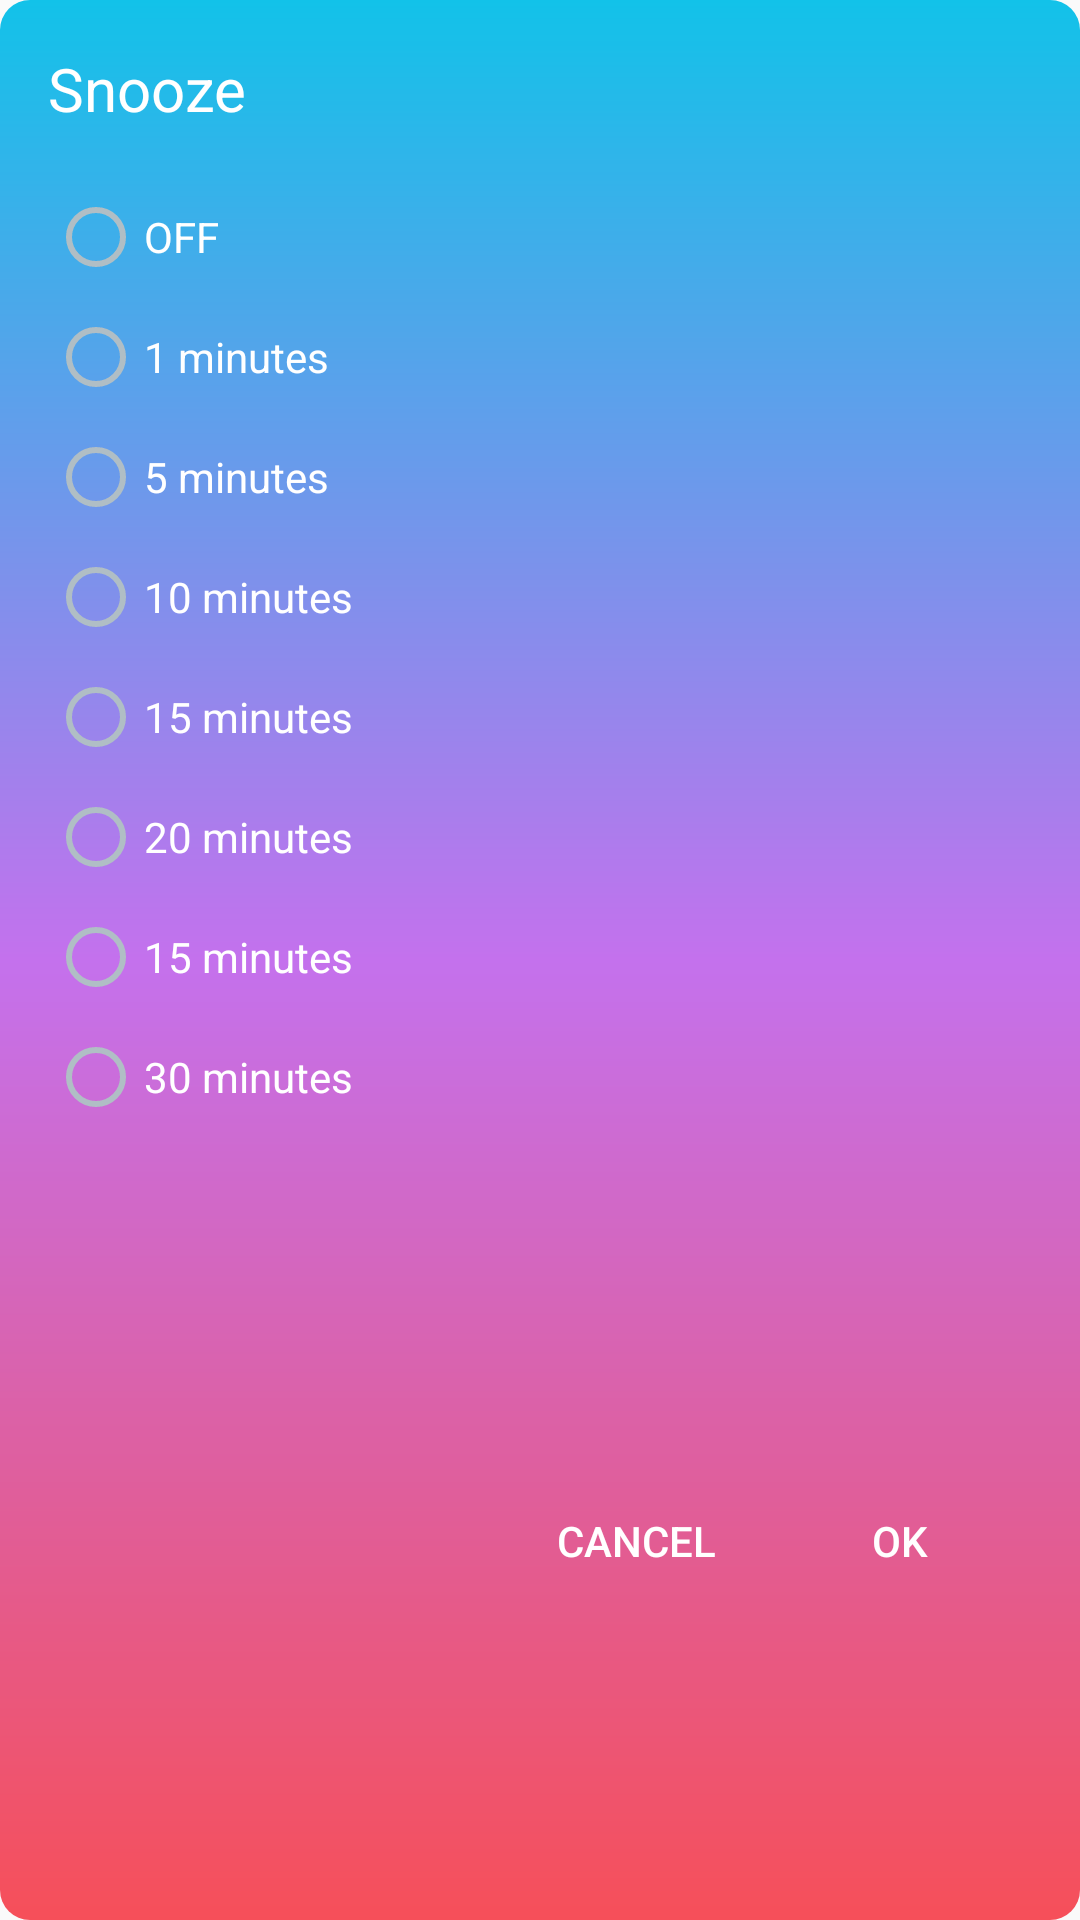

Layout XML and referenced resources for this Android screen:
<!-- AndroidManifest.xml: application theme AppTheme -->
<!-- res/layout/custom_snooze_dialog.xml -->
<?xml version="1.0" encoding="utf-8"?>
<android.support.constraint.ConstraintLayout xmlns:android="http://schemas.android.com/apk/res/android"
    xmlns:app="http://schemas.android.com/apk/res-auto"
    android:layout_width="match_parent"
    android:layout_height="wrap_content"
    android:background="@drawable/background_jshine">

    <Button
        android:id="@+id/btnCancelSnooze"
        style="@style/TransparentButtonStyle"
        android:text="@string/cancel"
        app:layout_constraintBottom_toBottomOf="parent"
        app:layout_constraintEnd_toStartOf="@+id/btnOkSnooze"
        app:layout_constraintTop_toBottomOf="@+id/radioGroup" />

    <Button
        android:id="@+id/btnOkSnooze"
        style="@style/TransparentButtonStyle"
        android:layout_marginEnd="16dp"
        android:text="@string/ok"
        app:layout_constraintBottom_toBottomOf="parent"
        app:layout_constraintEnd_toEndOf="parent"
        app:layout_constraintTop_toBottomOf="@+id/radioGroup" />

    <RadioGroup
        android:id="@+id/radioGroup"
        android:layout_width="0dp"
        android:layout_height="wrap_content"
        android:layout_marginStart="16dp"
        android:layout_marginTop="16dp"
        android:layout_marginEnd="16dp"
        app:layout_constraintEnd_toEndOf="parent"
        app:layout_constraintStart_toStartOf="parent"
        app:layout_constraintTop_toBottomOf="@+id/textView15">

        <RadioButton
            android:id="@+id/radioButton1"
            style="@style/RadioButtonStyle"
            android:text="@string/radio_minutes_1" />

        <RadioButton
            android:id="@+id/radioButton2"
            style="@style/RadioButtonStyle"

            android:text="@string/radio_minutes_2" />

        <RadioButton
            android:id="@+id/radioButton3"
            style="@style/RadioButtonStyle"

            android:text="@string/radio_minutes_3" />

        <RadioButton
            android:id="@+id/radioButton4"
            style="@style/RadioButtonStyle"

            android:text="@string/radio_minutes_4" />

        <RadioButton
            android:id="@+id/radioButton5"
            style="@style/RadioButtonStyle"

            android:text="@string/radio_minutes_5" />

        <RadioButton
            android:id="@+id/radioButton6"
            style="@style/RadioButtonStyle"

            android:text="@string/radio_minutes_6" />

        <RadioButton
            android:id="@+id/radioButton7"
            style="@style/RadioButtonStyle"

            android:text="@string/radio_minutes_7" />

        <RadioButton
            android:id="@+id/radioButton8"
            style="@style/RadioButtonStyle"

            android:text="@string/radio_minutes_8" />
    </RadioGroup>

    <TextView

        android:id="@+id/textView15"
        android:layout_width="wrap_content"
        android:layout_height="wrap_content"
        android:layout_marginStart="16dp"
        android:layout_marginTop="16dp"
        android:text="@string/snooze"
        android:textSize="20sp"
        app:layout_constraintStart_toStartOf="parent"
        app:layout_constraintTop_toTopOf="parent" />
</android.support.constraint.ConstraintLayout>
<!-- resources referenced by this layout -->
<resources>
  <!-- drawable background_jshine (drawable) -->
  <shape xmlns:android="http://schemas.android.com/apk/res/android"
      android:shape="rectangle">
      <gradient
          android:startColor="@color/jshine1"
          android:centerColor="@color/jshine2"
          android:endColor="@color/jshine3"
          android:angle="-270" />
      <corners android:radius="10dp" />
  
  </shape>
  <string name="cancel">Cancel</string>
  <string name="ok">OK</string>
  <string name="radio_minutes_1">OFF</string>
  <string name="radio_minutes_2">1 minutes</string>
  <string name="radio_minutes_3">5 minutes</string>
  <string name="radio_minutes_4">10 minutes</string>
  <string name="radio_minutes_5">15 minutes</string>
  <string name="radio_minutes_6">20 minutes</string>
  <string name="radio_minutes_7">15 minutes</string>
  <string name="radio_minutes_8">30 minutes</string>
  <string name="snooze">Snooze</string>
  <style name="RadioButtonStyle" parent="Widget.AppCompat.CompoundButton.RadioButton">
          <item name="android:weightSum">1</item>
          <item name="android:layout_width">match_parent</item>
          <item name="android:layout_height">wrap_content</item>
          <item name="android:textColor">#ffffff</item>
          <item name="android:layout_marginTop">4dp</item>
          <item name="android:layout_marginBottom">4dp</item>
      </style>
  <style name="TransparentButtonStyle" parent="Widget.AppCompat.Button">
          <item name="android:layout_width">wrap_content</item>
          <item name="android:layout_height">wrap_content</item>
          <item name="android:layout_marginTop">16dp</item>
          <item name="android:layout_marginBottom">8dp</item>
          <item name="android:background">@android:color/transparent</item>
      </style>
  <style name="AppTheme" parent="Theme.AppCompat.Light.NoActionBar">
          
          <item name="colorPrimary">@color/colorPrimary</item>
          <item name="colorPrimaryDark">@color/colorPrimaryDark</item>
          <item name="android:textColorPrimary">#ffffff</item>
          <item name="colorAccent">#FFFF00</item>
          <item name="windowActionBar">false</item>
          <item name="windowNoTitle">true</item>
          <item name="android:textColor">#ffffff</item>
          <item name="android:textColorSecondary">#B0BEC5</item>
      </style>
  <color name="jshine1">#12c2e9</color>
  <color name="jshine2">#c471ed</color>
  <color name="jshine3">#f64f59</color>
  <color name="colorPrimary">#008577</color>
  <color name="colorPrimaryDark">#00574B</color>
</resources>
